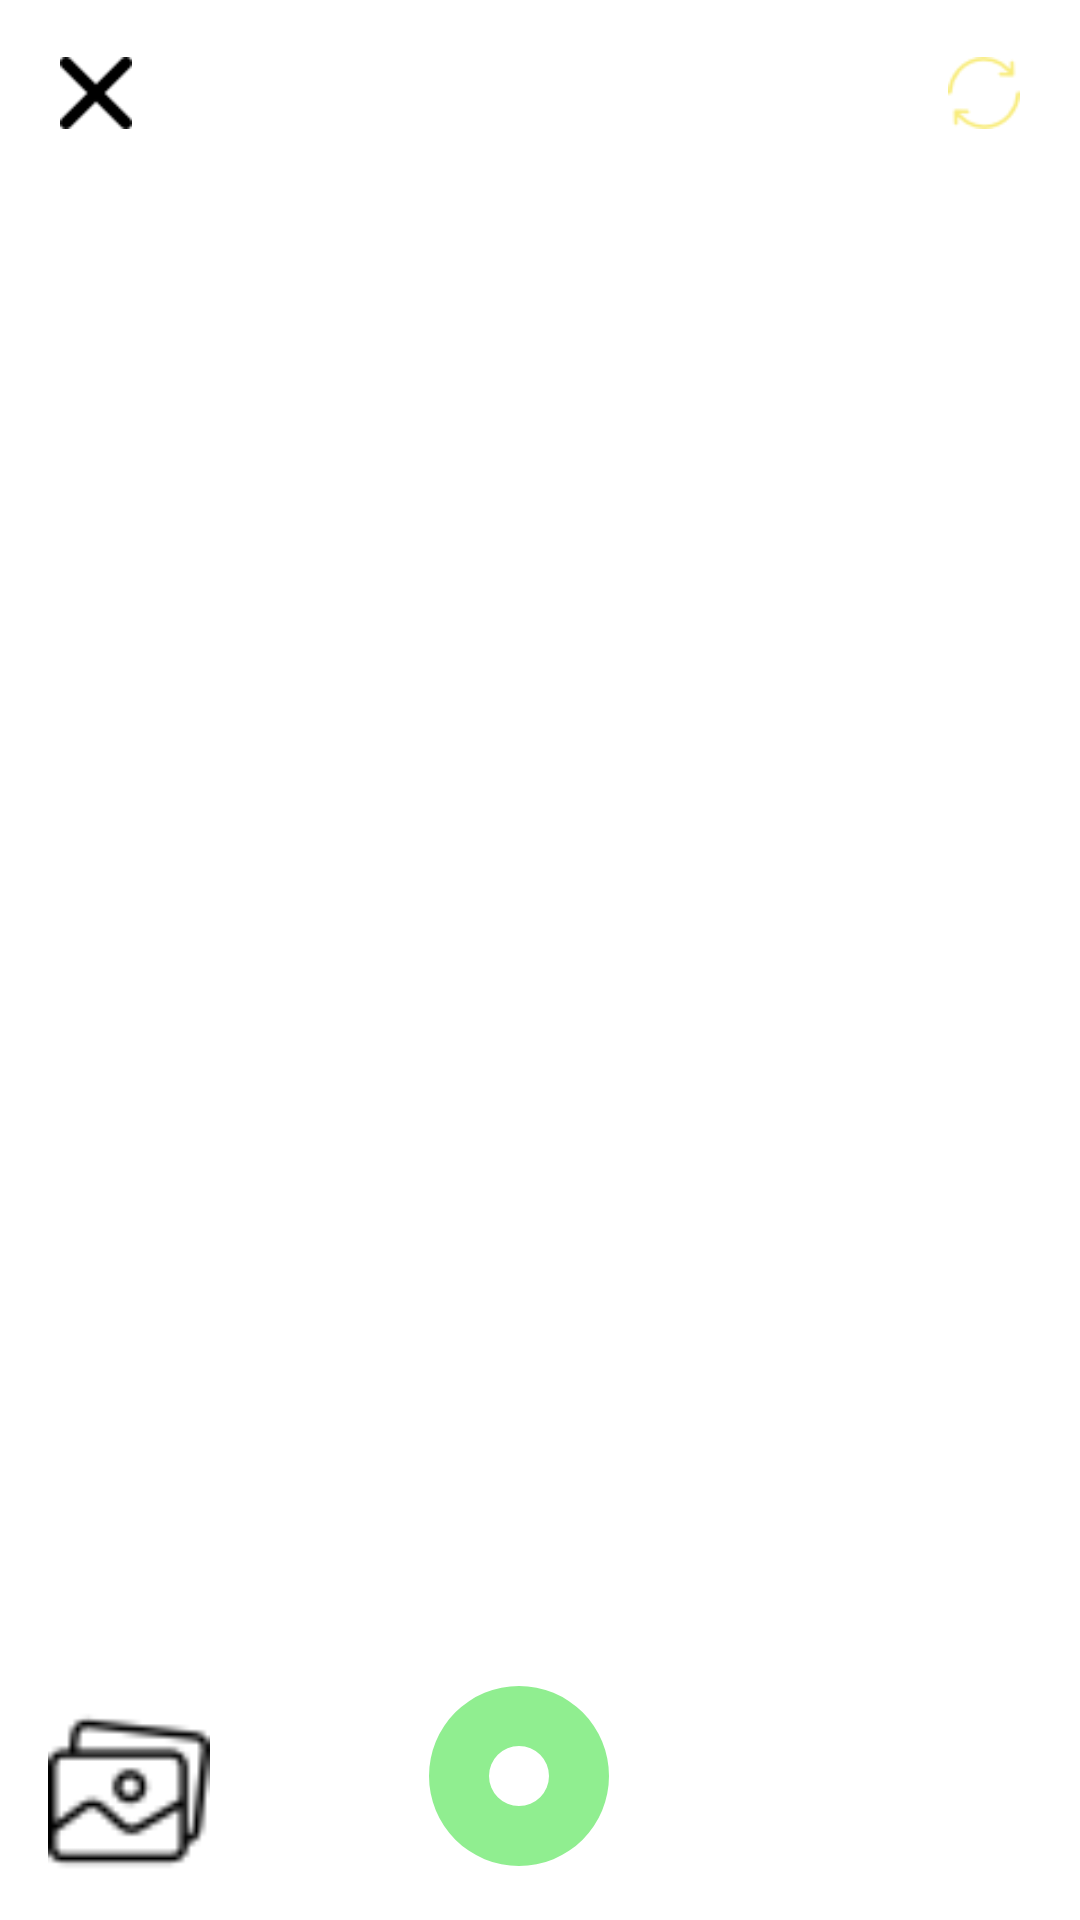

Android layout source for this screen:
<!-- AndroidManifest.xml: application theme AppTheme -->
<!-- res/layout/activity_camera2.xml -->
<?xml version="1.0" encoding="utf-8"?>
<RelativeLayout xmlns:android="http://schemas.android.com/apk/res/android"
    xmlns:tools="http://schemas.android.com/tools"
    android:layout_width="match_parent"
    android:layout_height="match_parent"
    tools:context=".Camera.CameraActivity">

    <TextureView
        android:id="@+id/textureView"
        android:layout_width="match_parent"
        android:layout_height="match_parent"
        android:layout_alignParentStart="true"
        android:layout_alignParentTop="true"
        android:layout_alignParentEnd="true"
        android:layout_alignParentBottom="true"
        android:layout_marginStart="0dp"
        android:layout_marginTop="0dp"
        android:layout_marginEnd="0dp"
        android:layout_marginBottom="0dp" />

    <android.support.v7.widget.RecyclerView
        android:id="@+id/thumbnailRecyclerView"
        android:layout_width="match_parent"
        android:layout_height="100dp"
        android:layout_above="@+id/progressBar2"
        android:layout_alignParentStart="true"
        android:layout_marginStart="0dp"
        android:layout_marginBottom="34dp"
        android:orientation="horizontal"
        android:padding="8dp"
        tools:listitem="@layout/camera_recycler_image_view" />

    <Button
        android:id="@+id/closeCameraButton"
        android:layout_width="24dp"
        android:layout_height="24dp"
        android:layout_alignParentStart="true"
        android:layout_alignParentTop="true"
        android:layout_marginStart="20dp"
        android:layout_marginTop="19dp"
        android:background="@drawable/close_camera" />

    <Button
        android:id="@+id/galleryButton"
        android:layout_width="54dp"
        android:layout_height="54dp"
        android:layout_alignParentStart="true"
        android:layout_alignParentBottom="true"
        android:layout_marginStart="16dp"
        android:layout_marginBottom="16dp"
        android:background="@drawable/gallery" />

    <Button
        android:id="@+id/cameraImageButton"
        android:layout_width="wrap_content"
        android:layout_height="wrap_content"
        android:layout_alignParentEnd="true"
        android:layout_alignParentBottom="true"
        android:layout_marginEnd="137dp"
        android:layout_marginBottom="16dp"
        android:text="@string/picture"
        android:visibility="gone" />

    <Button
        android:id="@+id/flashButon"
        android:layout_width="24dp"
        android:layout_height="24dp"
        android:layout_alignParentTop="true"
        android:layout_marginStart="158dp"
        android:layout_marginTop="19dp"
        android:layout_marginEnd="147dp"
        android:layout_toStartOf="@+id/orientationButton"
        android:layout_toEndOf="@+id/closeCameraButton"
        android:background="@drawable/flash_off" />

    <Button
        android:id="@+id/orientationButton"
        android:layout_width="24dp"
        android:layout_height="24dp"
        android:layout_alignParentTop="true"
        android:layout_alignParentEnd="true"
        android:layout_marginTop="19dp"
        android:layout_marginEnd="20dp"
        android:background="@drawable/flip_camera" />

    <ProgressBar
        android:id="@+id/progressBar2"
        style="?android:progressBarStyleHorizontal"
        android:layout_width="100dp"
        android:layout_height="64dp"
        android:layout_alignParentEnd="true"
        android:layout_alignParentBottom="true"
        android:layout_marginEnd="137dp"
        android:layout_marginBottom="16dp"
        android:max="10"
        android:progress="10"
        android:indeterminateTint="@color/white"
        android:progressDrawable="@drawable/circle"
        android:visibility="visible" />

</RelativeLayout>
<!-- res/layout/camera_recycler_image_view.xml (included above) -->
<?xml version="1.0" encoding="utf-8"?>
<RelativeLayout xmlns:android="http://schemas.android.com/apk/res/android"
    android:layout_width="wrap_content"
    android:layout_height="wrap_content"
    xmlns:tools="http://schemas.android.com/tools">

    <ImageView
        android:paddingTop="10dp"
        android:paddingBottom="10dp"
        tools:src="@drawable/test_image"
        android:id="@+id/mediastoreImageView"
        android:layout_centerVertical="true"
        android:layout_centerHorizontal="true"
        android:layout_width="100dp"
        android:layout_height="100dp"
        android:contentDescription="@string/gallery_imageview" />

    <TextView
        android:id="@+id/videoDuration"
        android:visibility="invisible"
        android:layout_width="wrap_content"
        android:layout_height="wrap_content"
        android:layout_alignBottom="@+id/mediastoreImageView"
        android:layout_alignParentStart="true"
        android:layout_marginStart="64dp"
        android:layout_marginEnd="0dp"
        android:layout_marginBottom="17dp"
        android:textColor="@color/white"
        android:textStyle="bold"
        tools:text="2:01" />

</RelativeLayout>
<!-- resources referenced by this layout -->
<resources>
  <color name="white">#FFFFFF</color>
  <!-- drawable circle (drawable) -->
  <?xml version="1.0" encoding="utf-8"?>
  <shape xmlns:android="http://schemas.android.com/apk/res/android"
      android:shape="ring"
      android:innerRadius="10dp"
      android:thickness="20dp"
      android:useLevel="true">
  
      <solid android:color="@color/_light_green"
          />
  
      <size
          android:width="55dp"
          android:height="55dp" />
  
  </shape>
  <!-- drawable close_camera: png bitmap (drawable, 523 bytes) -->
  <!-- drawable flash_off: png bitmap (drawable, 685 bytes) -->
  <!-- drawable flip_camera: png bitmap (drawable, 1199 bytes) -->
  <!-- drawable gallery: png bitmap (drawable, 888 bytes) -->
  <string name="gallery_imageview">gallery imageview</string>
  <string name="picture">Picture</string>
  <style name="AppTheme" parent="Theme.AppCompat.Light.NoActionBar">
          
          <item name="colorPrimary">@color/royal_blue</item>
          <item name="colorPrimaryDark">@color/steel_blue</item>
          <item name="colorAccent">@color/white</item>
          <item name="android:windowBackground">@color/colorAccent</item>
          <item name="android:windowTranslucentStatus">true</item>
      </style>
  <color name="_light_green">#90EE90</color>
  <color name="royal_blue">#4169E1</color>
  <color name="steel_blue">#4682B4</color>
  <color name="colorAccent">#FFFFFF</color>
</resources>
